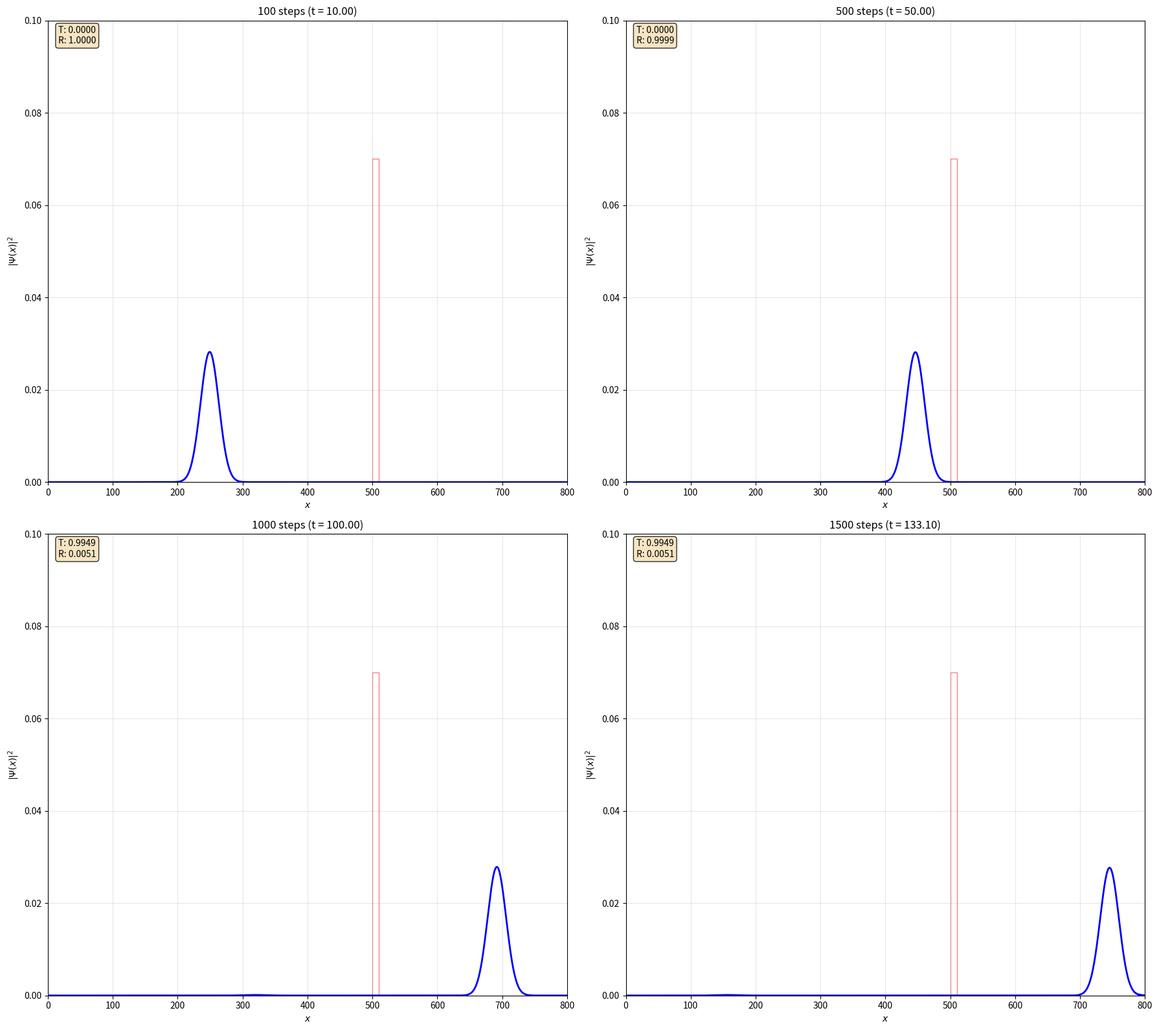

The matplotlib source for this figure:
#!/usr/bin/env python3
# -*- coding: utf-8 -*-
"""
Created on Thu Jan 29 00:38:17 2026

@author: linnpreussjelvez
"""

#!/usr/bin/env python3
# -*- coding: utf-8 -*-
"""
Created on Thu Jan 29 00:20:52 2026

@author: linnpreussjelvez
"""

import numpy as np
import matplotlib.pyplot as plt

class Parameters:
    # Initialize with all parameters given.
    def __init__(self, dx=0.1, L=500.0, dt = 0.1, T=150.0, V0=0.7, a=250.0, b=260.0, x0=200, sigma=20, q=2.0):
        self.dx = dx
        self.L = L
        self.dt = dt
        self.T = T
        self.V0 = V0
        self.a, self.b = min(a, b), max(a, b)
        self.x0 = x0
        self.sigma = sigma
        self.q = q

        # Derived parameters
        self.Nx = int(L / dx) + 1
        self.Nt = (T / dt)

        # Check spatial resolution to avoid aliasing
        wavelength = 2 * np.pi / abs(q) if q != 0 else np.inf
        min_points_per_wave = wavelength / dx

        if min_points_per_wave < 10:
            raise ValueError(
                f"Wavelength (≈{wavelength:.2f}) resolved by only {min_points_per_wave:.1f} points. "
                f"Reduce dx to <= {wavelength/10:.3f} for stable propagation."
            )
    # Get a spacial grid
    def spaceGrid(self):
        return np.linspace(0, self.L, self.Nx)

    # Get the initial wave function defined on all points on 
    # the spatial grid.
    def psiZero(self):
        x = self.spaceGrid()
        return np.exp(1j*self.q*x)*np.exp(-(x - self.x0)**2./(2.*self.sigma**2.))

    # Get the potential barrier defined on all points on 
    # the spatial grid
    def potential(self):
        V = np.zeros(self.Nx)
        for i in range(self.Nx):
            if i*self.dx > self.a and i*self.dx < self.b:
                V[i] = self.V0
        return V

# SchrodingerSolver is the base class for solvers. It implements methods
# for solving the system of equations at each time step, and return
# relevant observables from methods.
# The base class assumes that the system is brought on the form
# psi^n+1 = M * psi^n to solve by matrix multiplication. The task
# of derived classes is to construct M.

class SchrodingerSolver:
    def __init__(self, parameters):
        if parameters is None:
            parameters = Parameters()
        self.p = parameters
        self.M = None  # To be constructed by derived class
        self.psi = self.p.psiZero()
        self.normalize()
        self.t = 0
        self.x = self.p.spaceGrid()

    # Solve the system of equations for a time step by matrix multiplication.
    # The method returns False once max simulation time is reached and True 
    # otherwise.
    def step(self):
        if self.M is None:
            raise NotImplementedError("Matrix M must be set in the derived class")
        if self.t >= self.p.T:
            return False
        self.t+=self.p.dt
        self.psi = np.dot(self.M, self.psi)
        return True

    # Return the squared wave function at current time step.
    def getPsi2(self):
        return np.abs(self.psi)**2

    # Return (a copy of) the wave function at current time step.
    def getPsi(self):
        return self.psi.copy()

    # Normalize the wave function
    def normalize(self):
        norm = np.sqrt(np.sum(np.abs(self.psi)**2) * self.p.dx)
        if norm != 0:
            self.psi /= norm

    # Compute transmitted and reflected probabilities
    def computeTransRef(self):
        psi2 = self.getPsi2()
        transmitted = np.sum(psi2[self.x > self.p.b]) * self.p.dx
        reflected   = np.sum(psi2[self.x < self.p.a]) * self.p.dx
        return transmitted, reflected


class CrankNicolsonSolver(SchrodingerSolver):
    def __init__(self, parameters=None, useSparse=True):  # Default to sparse
        super().__init__(parameters)
        self.useSparse = useSparse

        # Construct potential
        V = self.p.potential()

        # Define coefficients
        diagonalA = 1 + 1j * self.p.dt / self.p.dx**2 + 1j * self.p.dt * V
        diagonalB = 1 - 1j * self.p.dt / self.p.dx**2 - 1j * self.p.dt * V
        offDiagonalA = -0.5j * self.p.dt / self.p.dx**2
        offDiagonalB = 0.5j * self.p.dt / self.p.dx**2

        from scipy.sparse import diags
        from scipy.sparse.linalg import factorized
        
        # Create sparse matrices
        A = diags([offDiagonalA, diagonalA, offDiagonalA], offsets=[-1, 0, 1], 
                  shape=(self.p.Nx, self.p.Nx), format='csr')
        B = diags([offDiagonalB, diagonalB, offDiagonalB], offsets=[-1, 0, 1], 
                  shape=(self.p.Nx, self.p.Nx), format='csr')
        
        self.solveA = factorized(A)  # LU factorization (fast)
        self.B = B
        
        # Don't create dense matrices at all!
        self.M = None  # We won't use this for sparse mode

    def step(self):
        if self.t >= self.p.T:
            return False

        # Always use sparse solver
        rhs = self.B @ self.psi
        self.psi = self.solveA(rhs)
        self.t += self.p.dt
        return True


import matplotlib.patches as patches

p = Parameters(T=133, q=3, x0=200, dt=0.1, a=500, b=510, L=800)

steps=[100,500,1000,1500]

fig, axes = plt.subplots(2, 2, figsize=(18, 16))
axes = axes.flatten()

solver = CrankNicolsonSolver(p)

for idx, step_count in enumerate(steps):
    # Reset the solver to initial state
    solver.psi = p.psiZero()
    solver.normalize()
    solver.t = 0
    
    # Run the simulation
    for i in range(step_count):
        solver.step()
    
    # Get current axis
    ax = axes[idx]
    
    # Plot
    ax.plot(solver.x, solver.getPsi2(), lw=2, color='blue')
    
    # Add potential barrier
    barrier = patches.Rectangle((solver.p.a, 0), solver.p.b - solver.p.a, solver.p.V0/10,
                                linewidth=1, edgecolor='r', facecolor='none', alpha=0.5)
    ax.add_patch(barrier)
    
    ax.set_xlim(0, solver.p.L)
    ax.set_ylim(0, 0.1)
    ax.set_xlabel(r'$x$')
    ax.set_ylabel(r'$|\Psi(x)|^2$')
    ax.set_title(f'{step_count} steps (t = {solver.t:.2f})')
    ax.grid(True, alpha=0.3)
    
    # Add info
    trans, refl = solver.computeTransRef()
    ax.text(0.02, 0.95, f'T: {trans:.4f}\nR: {refl:.4f}', 
            transform=ax.transAxes, fontsize=10,
            bbox=dict(boxstyle='round', facecolor='wheat', alpha=0.8))

plt.tight_layout()
plt.show()
